Run: headless pygame with SDL's dummy video driver; simulated clock (each Clock.tick advances the game by its frame time, no real sleeping); random seed 0; keys injected as events and as key.get_pressed() state; no mouse input.
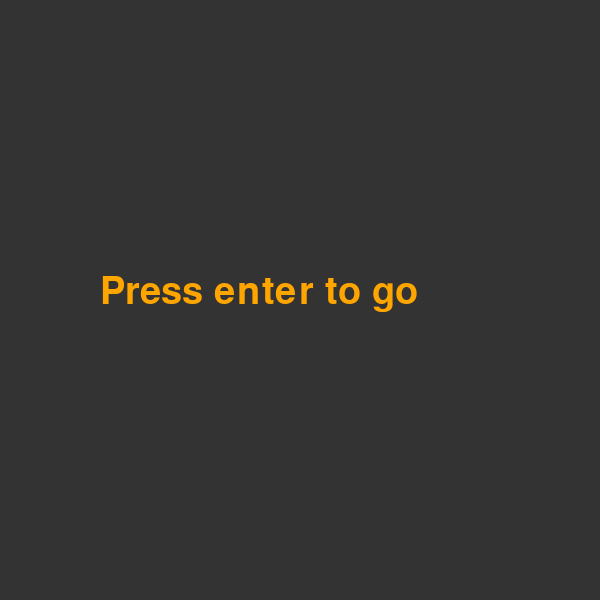
Frame 1 of 4 · flips 1–60 · no input
Frame 2 of 4 · flips 61–180 · tapped SPACE, RETURN · held RIGHT (→), D · screen unchanged from frame 1, image omitted
Frame 3 of 4 · flips 181–300 · held DOWN (↓), S · screen unchanged from frame 2, image omitted
Frame 4 of 4 · flips 301–420 · held LEFT (←), A, UP (↑), W · screen unchanged from frame 3, image omitted

The pygame program that drew these frames:

from pygame import display , image , time , event , font
import time as TM
import random

class Main:
	def __init__(self):
		self.StartGame()
		self.GameLoop()

	def StartGame(self):
		display.init()
		font.init()
		
		self.GameState = "Not started"
		self.TimerStart = False

		self.ScreenSize = (600 , 600)
		self.Gray = (51,51,51)
		self.Lime = (94 , 227 , 10)
		self.Orange = (255,165,0)
		self.Red = (251,46,1)
		
		self.Clock = time.Clock()
		#self.Time = 0.0

		self.InfoFont = font.SysFont("consolas" , 24)
		self.BigTextFont = font.SysFont("calibri" , 56)
		self.screen = display.set_mode(self.ScreenSize)

	def GameLoop(self):
		while 1:
			for e in event.get():
				if e.type == 2:
					if e.key == 13 and self.GameState == "Not started":
						self.Time = 0.0
						self.GameState = "Wait timer"
						self.ToStart = TM.time() + random.randint(8 , 35) / 10
					if self.GameState == "Wait timer" and not self.TimerStart:
						self.ToStart += 0.2
					if self.GameState == "Wait press":
						self.GameState = "End"
					if self.GameState == "End" and e.key == 114:
						self.GameState = "Not started"
				if e.type == 12:
					display.quit()
					exit()	
			
			self.screen.fill(self.Gray)

			if self.GameState != "Not started":
				Time = self.InfoFont.render(str(self.Time) , 1 , self.Lime)
				if self.ToStart - TM.time() >= 0:
					Text = self.BigTextFont.render("Wait" , 1 , self.Orange)
					self.screen.blit(Text , (240 , 273))
				elif self.GameState == "End":
					Text = self.BigTextFont.render("You record: " + str(round(self.Time , 6)) , 1 , self.Orange)
					self.screen.blit(Text , (70 , 273))
				else:
					self.GameState = "Wait press"
					Text = self.BigTextFont.render("Press !!!" , 1 , self.Red)
					self.screen.blit(Text , (190 , 273))
					self.Time = TM.time() - self.ToStart
				self.screen.blit(Time , (0 , 574))
			else:
				Text = self.BigTextFont.render("Press enter to go" , 1 , self.Orange)
				self.screen.blit(Text , (100 , 273))
			self.Clock.tick(1000)
			display.update()

Main()
